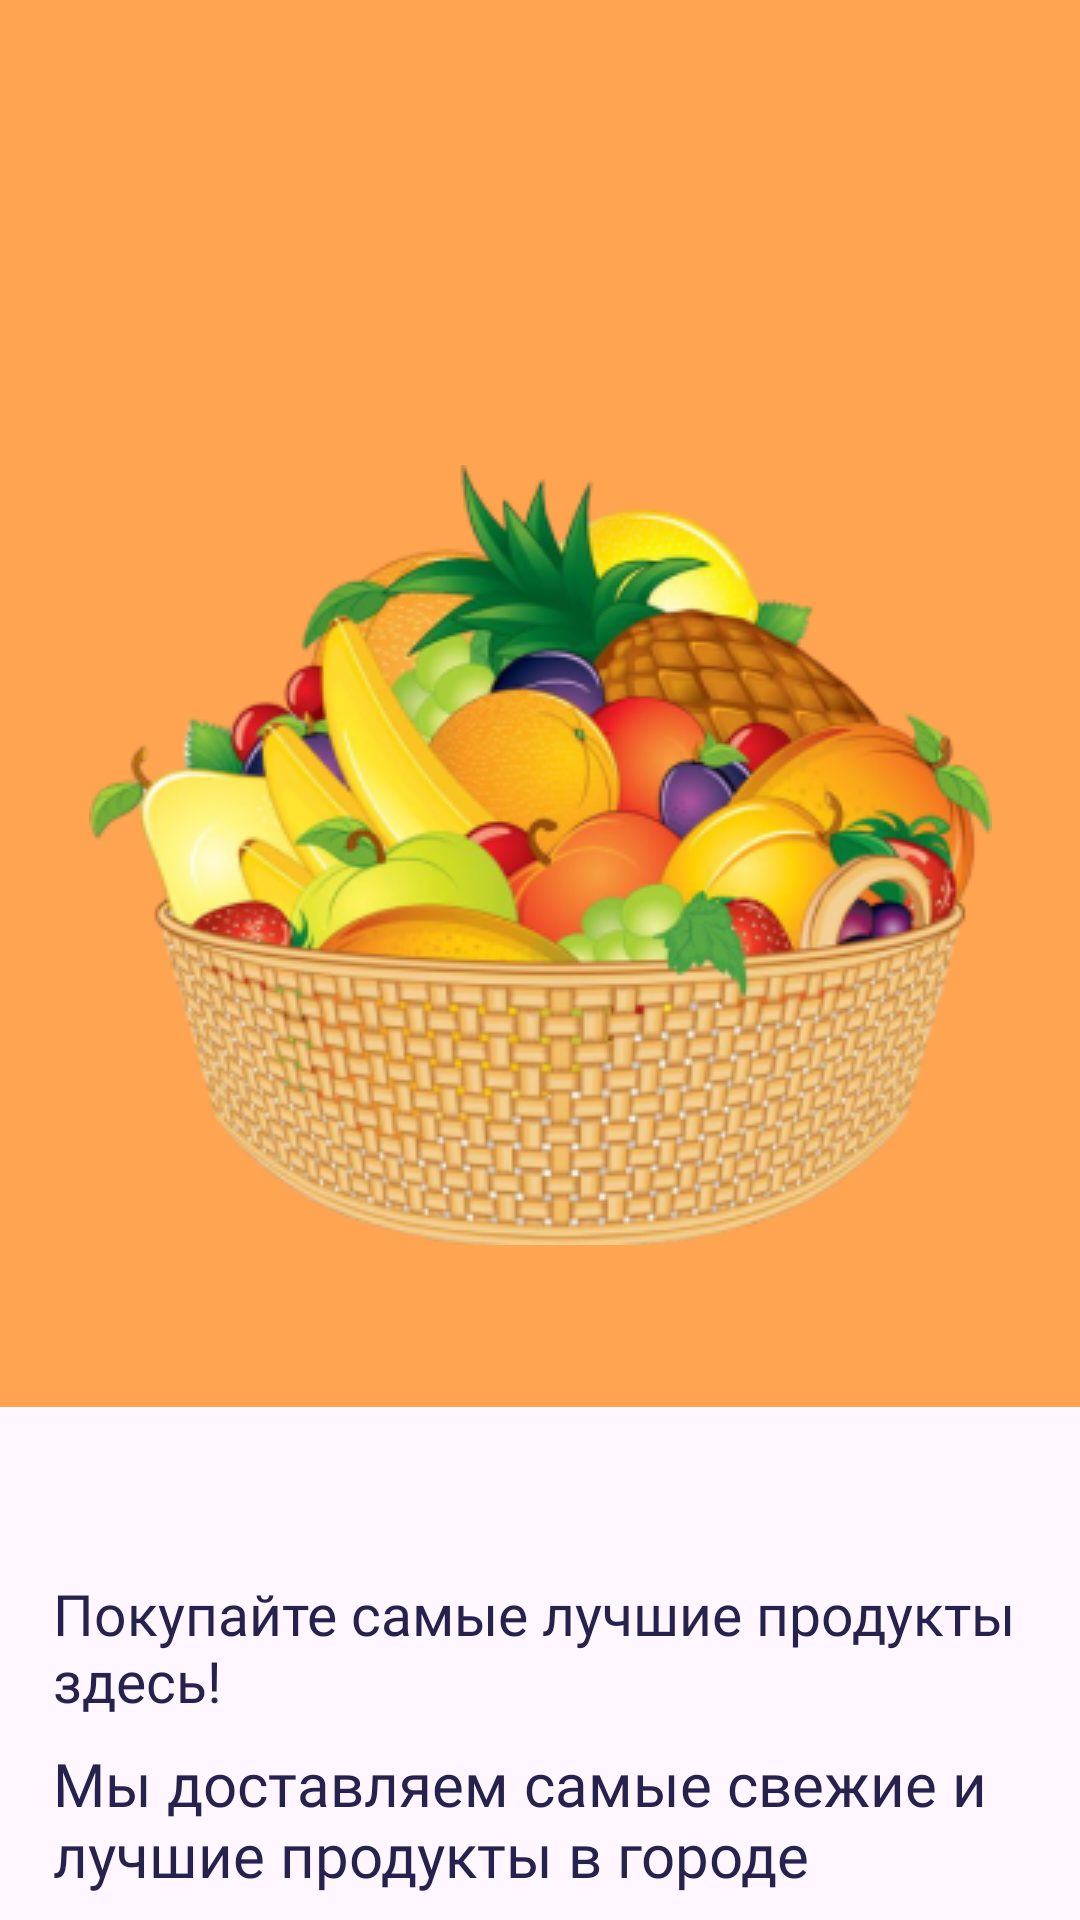

The Android layout XML behind this screen, and the referenced resources:
<!-- AndroidManifest.xml: application theme Theme.Products24 -->
<!-- res/layout/activity_welcome.xml -->
<?xml version="1.0" encoding="utf-8"?>
<androidx.constraintlayout.widget.ConstraintLayout xmlns:android="http://schemas.android.com/apk/res/android"
    xmlns:app="http://schemas.android.com/apk/res-auto"
    xmlns:tools="http://schemas.android.com/tools"
    android:id="@+id/main"
    android:layout_width="match_parent"
    android:layout_height="match_parent"
    tools:context=".WelcomeActivity">
    <LinearLayout
        android:id="@+id/container"
        android:layout_width="match_parent"
        android:layout_height="469dp"
        android:background="#FFA451"
        app:layout_constraintEnd_toEndOf="parent"
        app:layout_constraintStart_toStartOf="parent"
        app:layout_constraintTop_toTopOf="parent"
        tools:ignore="MissingConstraints,Orientation">
    </LinearLayout>

    <ImageView
        android:id="@+id/bigFruits"
        android:layout_width="wrap_content"
        android:layout_height="wrap_content"
        android:src="@drawable/big_fruits"
        app:layout_constraintStart_toStartOf="parent"
        app:layout_constraintTop_toTopOf="parent"
        android:layout_marginTop="155dp"
        app:layout_constraintEnd_toEndOf="parent"
        tools:ignore="MissingConstraints">
    </ImageView>

    <ImageView
        android:layout_width="wrap_content"
        android:layout_height="wrap_content"
        android:src="@drawable/ellipse_1"
        app:layout_constraintEnd_toEndOf="parent"
        app:layout_constraintTop_toBottomOf="@+id/bigFruits"
        app:layout_constraintStart_toStartOf="parent"
        android:layout_marginTop="8dp"
        tools:ignore="MissingConstraints">
    </ImageView>



    <androidx.constraintlayout.widget.ConstraintLayout
        android:layout_width="327dp"
        android:layout_height="wrap_content"
        android:layout_marginTop="56dp"
        app:layout_constraintTop_toBottomOf="@id/container"
        app:layout_constraintStart_toStartOf="parent"
        app:layout_constraintEnd_toEndOf="parent"
        tools:ignore="MissingConstraints">
        <TextView
            android:id="@+id/get"
            android:layout_width="wrap_content"
            android:layout_height="wrap_content"
            android:text="Покупайте самые лучшие продукты здесь!"
            android:textColor="#27214D"
            android:textSize="19dp"
            android:fontFamily="@font/nun_med"
            app:layout_constraintStart_toStartOf="parent"
            android:layout_marginStart="1dp"
            app:layout_constraintTop_toTopOf="parent">
        </TextView>

        <TextView
            android:id="@+id/textView2"
            android:layout_width="wrap_content"
            android:layout_height="50dp"
            android:layout_marginStart="1dp"
            android:layout_marginTop="8dp"
            android:text="Мы доставляем самые свежие и лучшие продукты в городе"
            android:textColor="#27214D"
            android:textSize="20dp"
            android:fontFamily="@font/nun_reg"
            app:layout_constraintStart_toStartOf="parent"
            app:layout_constraintTop_toBottomOf="@id/get">
        </TextView>

        <android.widget.Button
            android:id="@+id/btnContinue"
            android:layout_width="327dp"
            android:layout_height="56dp"
            android:background="@drawable/rad10"
            android:backgroundTint="#FFA451"
            android:text="Продолжить"
            android:textAllCaps="false"
            android:textColor="@color/white"
            android:textSize="16dp"
            app:layout_constraintEnd_toEndOf="parent"
            app:layout_constraintStart_toStartOf="parent"
            android:layout_marginTop="58dp"
            app:layout_constraintTop_toBottomOf="@+id/textView2">
        </android.widget.Button>
    </androidx.constraintlayout.widget.ConstraintLayout>

</androidx.constraintlayout.widget.ConstraintLayout>
<!-- resources referenced by this layout -->
<resources>
  <!-- drawable big_fruits: png bitmap (drawable, 140360 bytes) -->
  <!-- drawable rad10 (drawable) -->
  <?xml version="1.0" encoding="utf-8"?>
  <shape xmlns:android="http://schemas.android.com/apk/res/android">
  <corners android:radius="10dp">
  
  </corners>
  </shape>
  <style name="Theme.Products24" parent="Base.Theme.Products24" />
  <style name="Base.Theme.Products24" parent="Theme.Material3.DayNight.NoActionBar">
          
          
      </style>
  <!-- not gathered from this repository: default colours our renderer supplied (Android Studio template values) -->
  <color name="white">#FFFFFFFF</color>
</resources>
